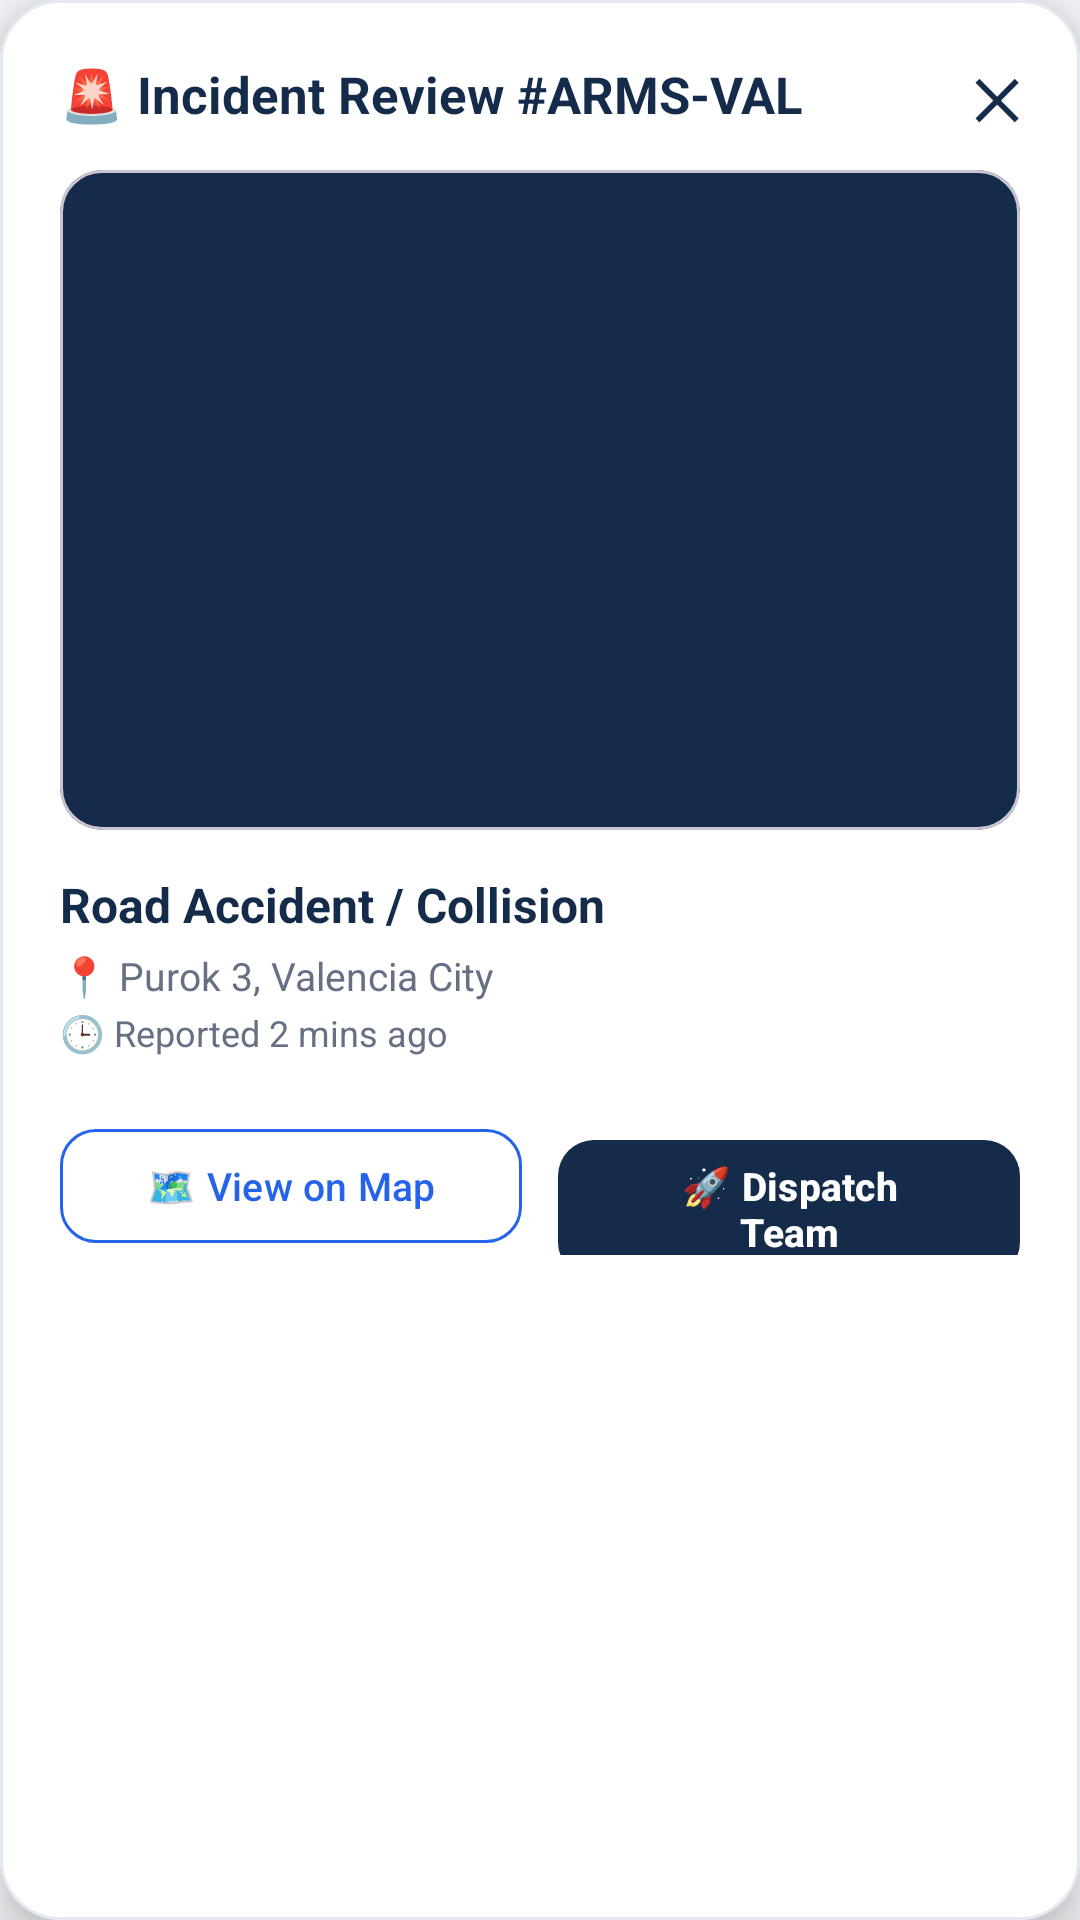

Reconstruct the res/layout file that produces this screen, plus the resources it refers to.
<!-- AndroidManifest.xml: application theme Theme.ACCIDENTREPORTANDMONITORINGSYSTEM -->
<!-- res/layout/dialog_dispatcher_report_review.xml -->
<?xml version="1.0" encoding="utf-8"?>
<com.google.android.material.card.MaterialCardView xmlns:android="http://schemas.android.com/apk/res/android"
    xmlns:app="http://schemas.android.com/apk/res-auto"
    android:layout_width="match_parent"
    android:layout_height="wrap_content"
    app:cardBackgroundColor="@color/arms_card_bg"
    app:cardCornerRadius="20dp"
    app:cardElevation="8dp"
    app:strokeColor="#E2E8F0"
    app:strokeWidth="1dp">

    <LinearLayout
        android:layout_width="match_parent"
        android:layout_height="wrap_content"
        android:orientation="vertical"
        android:padding="20dp">

        
        <RelativeLayout
            android:layout_width="match_parent"
            android:layout_height="wrap_content"
            android:layout_marginBottom="12dp">

            <TextView
                android:id="@+id/tvReviewRefTitle"
                android:layout_width="wrap_content"
                android:layout_height="wrap_content"
                android:text="🚨 Incident Review #ARMS-VAL"
                android:textColor="@color/arms_navy"
                android:textSize="17sp"
                android:textStyle="bold" />

            <TextView
                android:id="@+id/btnCloseReview"
                android:layout_width="wrap_content"
                android:layout_height="wrap_content"
                android:layout_alignParentEnd="true"
                android:text="✕"
                android:textColor="@color/arms_navy"
                android:textSize="18sp"
                android:textStyle="bold" />
        </RelativeLayout>

        
        <com.google.android.material.card.MaterialCardView
            android:layout_width="match_parent"
            android:layout_height="220dp"
            app:cardBackgroundColor="@color/arms_navy"
            app:cardCornerRadius="14dp"
            app:cardElevation="0dp">

            <RelativeLayout
                android:layout_width="match_parent"
                android:layout_height="match_parent">

                <ImageView
                    android:id="@+id/ivReviewEvidence"
                    android:layout_width="match_parent"
                    android:layout_height="match_parent"
                    android:contentDescription="@string/app_name"
                    android:scaleType="centerCrop" />

                <com.google.android.material.button.MaterialButton
                    android:id="@+id/btnReviewPlayVideo"
                    style="@style/Widget.Material3.Button.OutlinedButton"
                    android:layout_width="wrap_content"
                    android:layout_height="40dp"
                    android:layout_centerInParent="true"
                    android:text="▶ Play Video Evidence"
                    android:textColor="@color/arms_white"
                    android:textSize="12sp"
                    app:backgroundTint="#80000000"
                    app:cornerRadius="10dp"
                    app:strokeColor="@color/arms_white"
                    android:visibility="gone" />
            </RelativeLayout>
        </com.google.android.material.card.MaterialCardView>

        
        <TextView
            android:id="@+id/tvReviewType"
            android:layout_width="wrap_content"
            android:layout_height="wrap_content"
            android:layout_marginTop="14dp"
            android:text="Road Accident / Collision"
            android:textColor="@color/arms_navy"
            android:textSize="16sp"
            android:textStyle="bold" />

        <TextView
            android:id="@+id/tvReviewLocation"
            android:layout_width="wrap_content"
            android:layout_height="wrap_content"
            android:layout_marginTop="4dp"
            android:text="📍 Purok 3, Valencia City"
            android:textColor="@color/arms_secondary_text"
            android:textSize="13sp" />

        <TextView
            android:id="@+id/tvReviewTime"
            android:layout_width="wrap_content"
            android:layout_height="wrap_content"
            android:layout_marginTop="2dp"
            android:text="🕒 Reported 2 mins ago"
            android:textColor="@color/arms_secondary_text"
            android:textSize="12sp" />

        
        <LinearLayout
            android:layout_width="match_parent"
            android:layout_height="wrap_content"
            android:layout_marginTop="20dp"
            android:orientation="horizontal">

            <com.google.android.material.button.MaterialButton
                android:id="@+id/btnReviewMap"
                style="@style/Widget.Material3.Button.OutlinedButton"
                android:layout_width="0dp"
                android:layout_height="46dp"
                android:layout_marginEnd="6dp"
                android:layout_weight="1"
                android:text="🗺️ View on Map"
                android:textColor="#2563EB"
                android:textSize="13sp"
                app:cornerRadius="12dp"
                app:strokeColor="#2563EB" />

            <com.google.android.material.button.MaterialButton
                android:id="@+id/btnReviewDispatch"
                style="@style/Widget.ARMS.Button.Emergency"
                android:layout_width="0dp"
                android:layout_height="46dp"
                android:layout_marginStart="6dp"
                android:layout_weight="1"
                android:text="🚀 Dispatch Team"
                android:textSize="13sp" />
        </LinearLayout>

    </LinearLayout>
</com.google.android.material.card.MaterialCardView>
<!-- resources referenced by this layout -->
<resources>
  <color name="arms_card_bg">#FFFFFF</color>
  <color name="arms_navy">#142B4A</color>
  <color name="arms_secondary_text">#667085</color>
  <color name="arms_white">#FFFFFF</color>
  <string name="app_name">ARMS</string>
  <style name="Widget.ARMS.Button.Emergency" parent="Widget.Material3.Button">
          <item name="android:background">@drawable/bg_emergency_button</item>
          <item name="android:textColor">@color/arms_white</item>
          <item name="android:textSize">15sp</item>
          <item name="android:textStyle">bold</item>
          <item name="android:insetTop">0dp</item>
          <item name="android:insetBottom">0dp</item>
      </style>
  <style name="Theme.ACCIDENTREPORTANDMONITORINGSYSTEM" parent="Base.Theme.ACCIDENTREPORTANDMONITORINGSYSTEM" />
  <!-- drawable bg_emergency_button (drawable) -->
  <?xml version="1.0" encoding="utf-8"?>
  <ripple xmlns:android="http://schemas.android.com/apk/res/android"
      android:color="#33FFFFFF">
      <item>
          <shape android:shape="rectangle">
              <solid android:color="@color/arms_red" />
              <corners android:radius="12dp" />
          </shape>
      </item>
  </ripple>
  <style name="Base.Theme.ACCIDENTREPORTANDMONITORINGSYSTEM" parent="Theme.Material3.Light.NoActionBar">
          <item name="colorPrimary">@color/arms_navy</item>
          <item name="colorSecondary">@color/arms_red</item>
          <item name="android:windowBackground">@color/arms_background</item>
      </style>
  <color name="arms_red">#D92D35</color>
  <color name="arms_background">#F4F6F9</color>
</resources>
